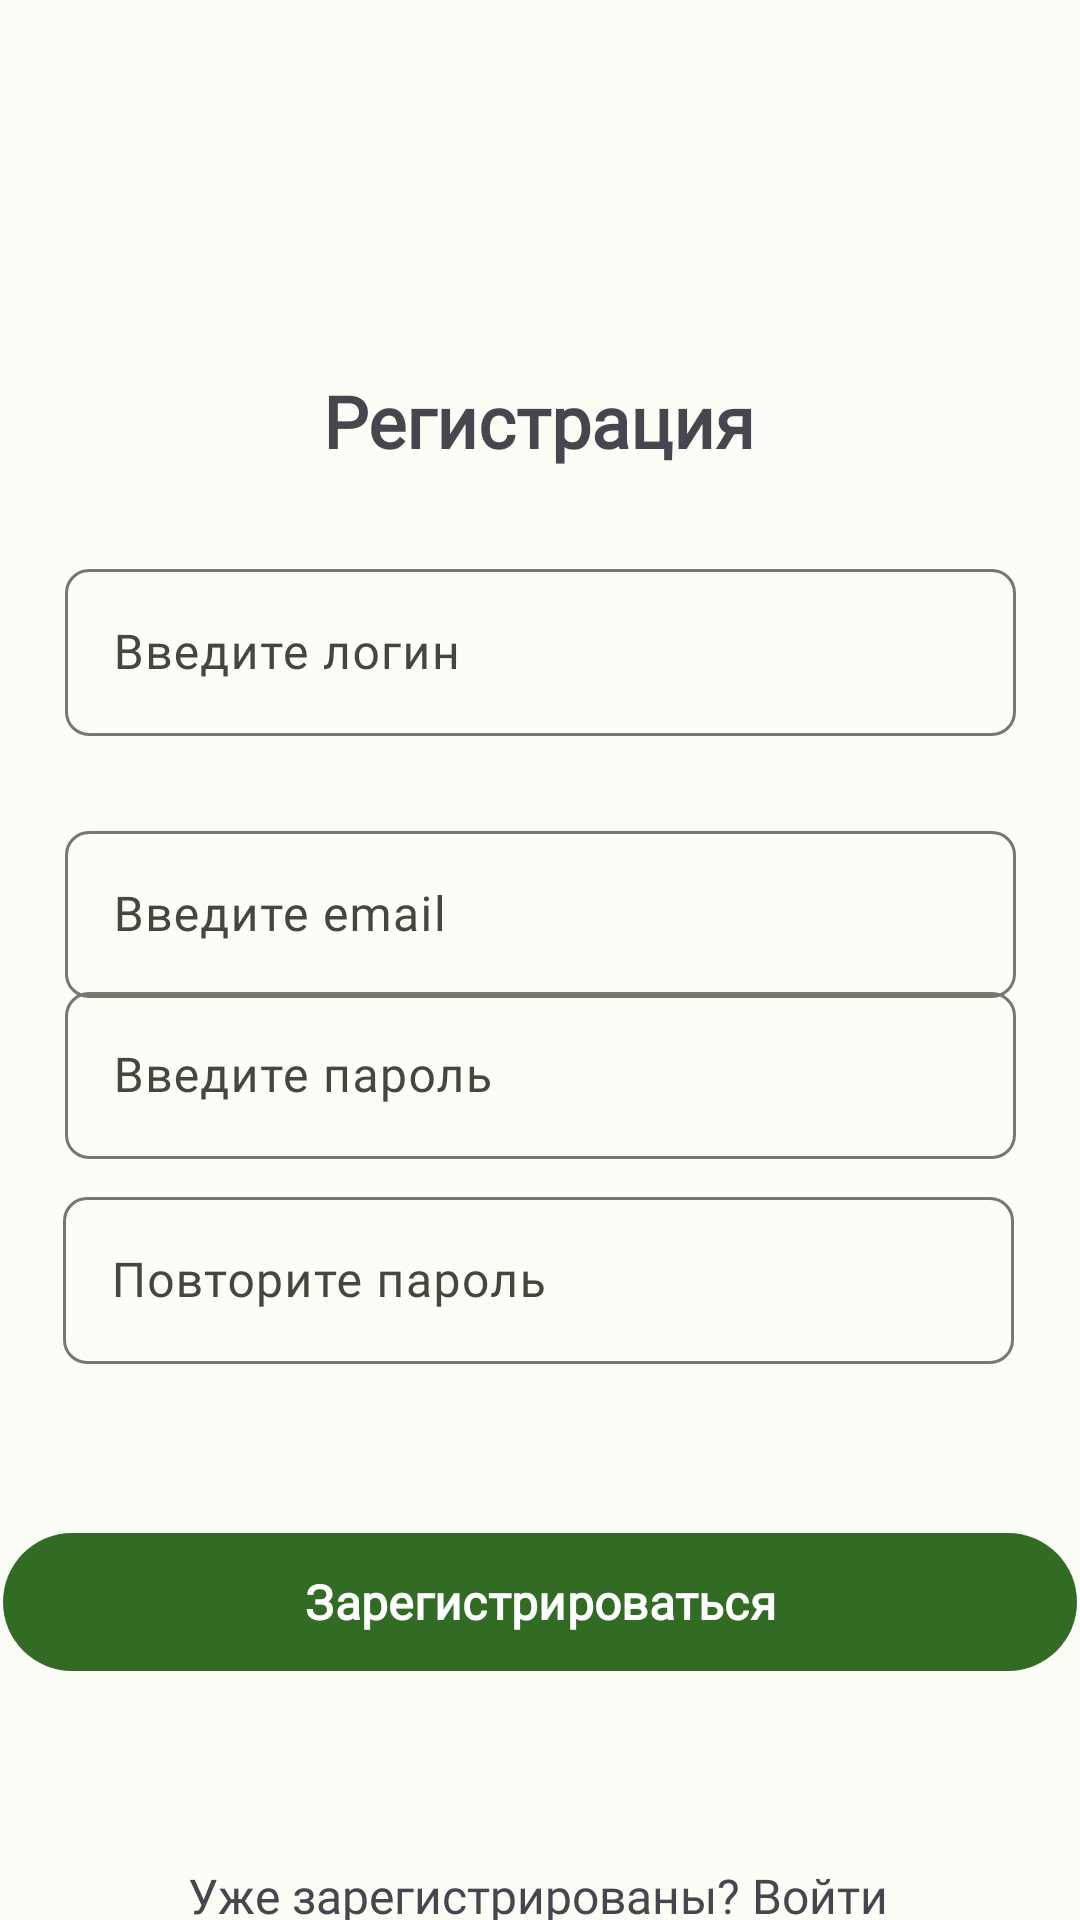

This screen was rendered from an Android layout file. Write that file and the resources it references.
<!-- AndroidManifest.xml: application theme Theme.FlowerAplication -->
<!-- res/layout/activity_main.xml -->
<?xml version="1.0" encoding="utf-8"?>
<androidx.constraintlayout.widget.ConstraintLayout
    xmlns:android="http://schemas.android.com/apk/res/android"
    xmlns:app="http://schemas.android.com/apk/res-auto"
    xmlns:tools="http://schemas.android.com/tools"
    android:layout_width="match_parent"
    android:layout_height="match_parent"
    android:orientation="vertical"
    tools:context=".Activity.MainActivity">


    <TextView
        android:id="@+id/linkToAuth"
        android:layout_width="wrap_content"
        android:layout_height="wrap_content"
        android:layout_gravity="center"
        android:layout_marginTop="60dp"
        android:fontFamily="@font/gsr"
        android:minHeight="48dp"
        android:onClick="activity_auth"
        android:text="Уже зарегистрированы? Войти"
        android:textSize="16sp"
        app:layout_constraintEnd_toEndOf="parent"
        app:layout_constraintHorizontal_bias="0.496"
        app:layout_constraintStart_toStartOf="parent"
        app:layout_constraintTop_toBottomOf="@+id/buttonReg" />

    <TextView
        android:id="@+id/textView13"
        android:layout_width="wrap_content"
        android:layout_height="wrap_content"
        android:layout_gravity="center"
        android:layout_marginTop="124dp"
        android:fontFamily="@font/gsb"
        android:text="Регистрация"
        android:textSize="24sp"
        android:textStyle="bold"
        app:layout_constraintEnd_toEndOf="parent"
        app:layout_constraintHorizontal_bias="0.498"
        app:layout_constraintStart_toStartOf="parent"
        app:layout_constraintTop_toTopOf="parent" />

    <com.google.android.material.button.MaterialButton
        android:id="@+id/buttonReg"
        android:layout_width="358dp"
        android:layout_height="54dp"
        android:layout_gravity="center"
        android:layout_marginTop="32dp"
        android:fontFamily="@font/gsr"
        android:text="Зарегистрироваться"
        android:textSize="16sp"
        android:textStyle="bold"
        app:layout_constraintEnd_toEndOf="parent"
        app:layout_constraintHorizontal_bias="0.49"
        app:layout_constraintStart_toStartOf="parent"
        app:layout_constraintTop_toBottomOf="@+id/repeat_login_passLayout" />

    <com.google.android.material.textfield.TextInputLayout
        android:id="@+id/loginUserLayout"
        android:layout_width="317dp"
        android:layout_height="wrap_content"
        app:boxCornerRadiusBottomEnd="8dp"
        app:boxCornerRadiusBottomStart="8dp"
        app:boxCornerRadiusTopEnd="8dp"
        app:boxCornerRadiusTopStart="8dp"
        app:errorEnabled="true"
        app:layout_constraintBottom_toBottomOf="parent"
        app:layout_constraintEnd_toEndOf="parent"
        app:layout_constraintStart_toStartOf="parent"
        app:layout_constraintTop_toBottomOf="@+id/textView13"
        app:layout_constraintVertical_bias="0.07">

        <com.google.android.material.textfield.TextInputEditText
            android:id="@+id/loginUser"
            android:layout_width="317dp"
            android:layout_height="wrap_content"
            android:fontFamily="@font/gsr"
            android:hint="Введите логин"
            tools:layout_editor_absoluteX="47dp"
            tools:layout_editor_absoluteY="199dp" />
    </com.google.android.material.textfield.TextInputLayout>

    <com.google.android.material.textfield.TextInputLayout
        android:id="@+id/loginEmailLayout"
        android:layout_width="317dp"
        android:layout_height="wrap_content"
        app:boxCornerRadiusBottomEnd="8dp"
        app:boxCornerRadiusBottomStart="8dp"
        app:boxCornerRadiusTopEnd="8dp"
        app:boxCornerRadiusTopStart="8dp"
        app:errorEnabled="true"
        app:layout_constraintBottom_toBottomOf="parent"
        app:layout_constraintEnd_toEndOf="parent"
        app:layout_constraintStart_toStartOf="parent"
        app:layout_constraintTop_toBottomOf="@+id/loginUserLayout"
        app:layout_constraintVertical_bias="0.01999998">

        <com.google.android.material.textfield.TextInputEditText
            android:id="@+id/loginEmail"
            android:layout_width="317dp"
            android:layout_height="wrap_content"
            android:fontFamily="@font/gsr"
            android:hint="Введите email"
            tools:layout_editor_absoluteX="47dp"
            tools:layout_editor_absoluteY="285dp" />
    </com.google.android.material.textfield.TextInputLayout>

    <com.google.android.material.textfield.TextInputLayout
        android:id="@+id/loginPassLayout"
        android:layout_width="317dp"
        android:layout_height="wrap_content"
        app:boxCornerRadiusBottomEnd="8dp"
        app:boxCornerRadiusBottomStart="8dp"
        app:boxCornerRadiusTopEnd="8dp"
        app:boxCornerRadiusTopStart="8dp"
        app:errorEnabled="true"
        app:layout_constraintBottom_toBottomOf="parent"
        app:layout_constraintEnd_toEndOf="parent"
        app:layout_constraintStart_toStartOf="parent"
        app:layout_constraintTop_toBottomOf="@+id/textView13"
        app:layout_constraintVertical_bias="0.42000002">

        <com.google.android.material.textfield.TextInputEditText
            android:id="@+id/loginPass"
            android:layout_width="317dp"
            android:layout_height="wrap_content"
            android:fontFamily="@font/gsr"
            android:hint="Введите пароль"
            android:inputType="textPassword"
            tools:layout_editor_absoluteX="47dp"
            tools:layout_editor_absoluteY="379dp" />
    </com.google.android.material.textfield.TextInputLayout>

    <com.google.android.material.textfield.TextInputLayout
        android:id="@+id/repeat_login_passLayout"
        android:layout_width="317dp"
        android:layout_height="wrap_content"
        app:boxCornerRadiusBottomEnd="8dp"
        app:boxCornerRadiusBottomStart="8dp"
        app:boxCornerRadiusTopEnd="8dp"
        app:boxCornerRadiusTopStart="8dp"
        app:errorEnabled="true"
        app:layout_constraintBottom_toBottomOf="parent"
        app:layout_constraintEnd_toEndOf="parent"
        app:layout_constraintHorizontal_bias="0.489"
        app:layout_constraintStart_toStartOf="parent"
        app:layout_constraintTop_toBottomOf="@+id/textView13"
        app:layout_constraintVertical_bias="0.59000003">

        <com.google.android.material.textfield.TextInputEditText
            android:id="@+id/repeat_login_pass"
            android:layout_width="317dp"
            android:layout_height="wrap_content"
            android:fontFamily="@font/gsr"
            android:hint="Повторите пароль"
            android:inputType="textPassword" />

    </com.google.android.material.textfield.TextInputLayout>

</androidx.constraintlayout.widget.ConstraintLayout>
<!-- resources referenced by this layout -->
<resources>
  <style name="Theme.FlowerAplication" parent="Base.Theme.FlowerAplication" />
  <style name="Base.Theme.FlowerAplication" parent="Theme.Material3.DayNight.NoActionBar">
          
          
          <item name="colorPrimary">@color/md_theme_light_primary</item>
          <item name="colorOnPrimary">@color/md_theme_light_onPrimary</item>
          <item name="colorPrimaryContainer">@color/md_theme_light_primaryContainer</item>
          <item name="colorOnPrimaryContainer">@color/md_theme_light_onPrimaryContainer</item>
          <item name="colorSecondary">@color/md_theme_light_secondary</item>
          <item name="colorOnSecondary">@color/md_theme_light_onSecondary</item>
          <item name="colorSecondaryContainer">@color/md_theme_light_secondaryContainer</item>
          <item name="colorOnSecondaryContainer">@color/md_theme_light_onSecondaryContainer</item>
          <item name="colorTertiary">@color/md_theme_light_tertiary</item>
          <item name="colorOnTertiary">@color/md_theme_light_onTertiary</item>
          <item name="colorTertiaryContainer">@color/md_theme_light_tertiaryContainer</item>
          <item name="colorOnTertiaryContainer">@color/md_theme_light_onTertiaryContainer</item>
          <item name="colorError">@color/md_theme_light_error</item>
          <item name="colorErrorContainer">@color/md_theme_light_errorContainer</item>
          <item name="colorOnError">@color/md_theme_light_onError</item>
          <item name="colorOnErrorContainer">@color/md_theme_light_onErrorContainer</item>
          <item name="android:colorBackground">@color/md_theme_light_background</item>
          <item name="colorOnBackground">@color/md_theme_light_onBackground</item>
          <item name="colorSurface">@color/md_theme_light_surface</item>
          <item name="colorOnSurface">@color/md_theme_light_onSurface</item>
          <item name="colorSurfaceVariant">@color/md_theme_light_surfaceVariant</item>
          <item name="colorOnSurfaceVariant">@color/md_theme_light_onSurfaceVariant</item>
          <item name="colorOutline">@color/md_theme_light_outline</item>
          <item name="colorOnSurfaceInverse">@color/md_theme_light_inverseOnSurface</item>
          <item name="colorSurfaceInverse">@color/md_theme_light_inverseSurface</item>
          <item name="colorPrimaryInverse">@color/md_theme_light_inversePrimary</item>
          <item name="colorControlNormal">@color/md_theme_light_primary</item>
      </style>
  <color name="md_theme_light_primary">#326B24</color>
  <color name="md_theme_light_onPrimary">#FFFFFF</color>
  <color name="md_theme_light_primaryContainer">#B3F39C</color>
  <color name="md_theme_light_onPrimaryContainer">#022100</color>
  <color name="md_theme_light_secondary">#54624D</color>
  <color name="md_theme_light_onSecondary">#FFFFFF</color>
  <color name="md_theme_light_secondaryContainer">#D7E8CC</color>
  <color name="md_theme_light_onSecondaryContainer">#121F0E</color>
  <color name="md_theme_light_tertiary">#386668</color>
  <color name="md_theme_light_onTertiary">#FFFFFF</color>
  <color name="md_theme_light_tertiaryContainer">#BCEBEE</color>
  <color name="md_theme_light_onTertiaryContainer">#002021</color>
  <color name="md_theme_light_error">#BA1A1A</color>
  <color name="md_theme_light_errorContainer">#FFDAD6</color>
  <color name="md_theme_light_onError">#FFFFFF</color>
  <color name="md_theme_light_onErrorContainer">#410002</color>
  <color name="md_theme_light_background">#FCFDF6</color>
  <color name="md_theme_light_onBackground">#1A1C18</color>
  <color name="md_theme_light_surface">#FCFDF6</color>
  <color name="md_theme_light_onSurface">#1A1C18</color>
  <color name="md_theme_light_surfaceVariant">#DFE4D7</color>
  <color name="md_theme_light_onSurfaceVariant">#43483F</color>
  <color name="md_theme_light_outline">#73796E</color>
  <color name="md_theme_light_inverseOnSurface">#F1F1EA</color>
  <color name="md_theme_light_inverseSurface">#2F312D</color>
  <color name="md_theme_light_inversePrimary">#98D782</color>
</resources>
